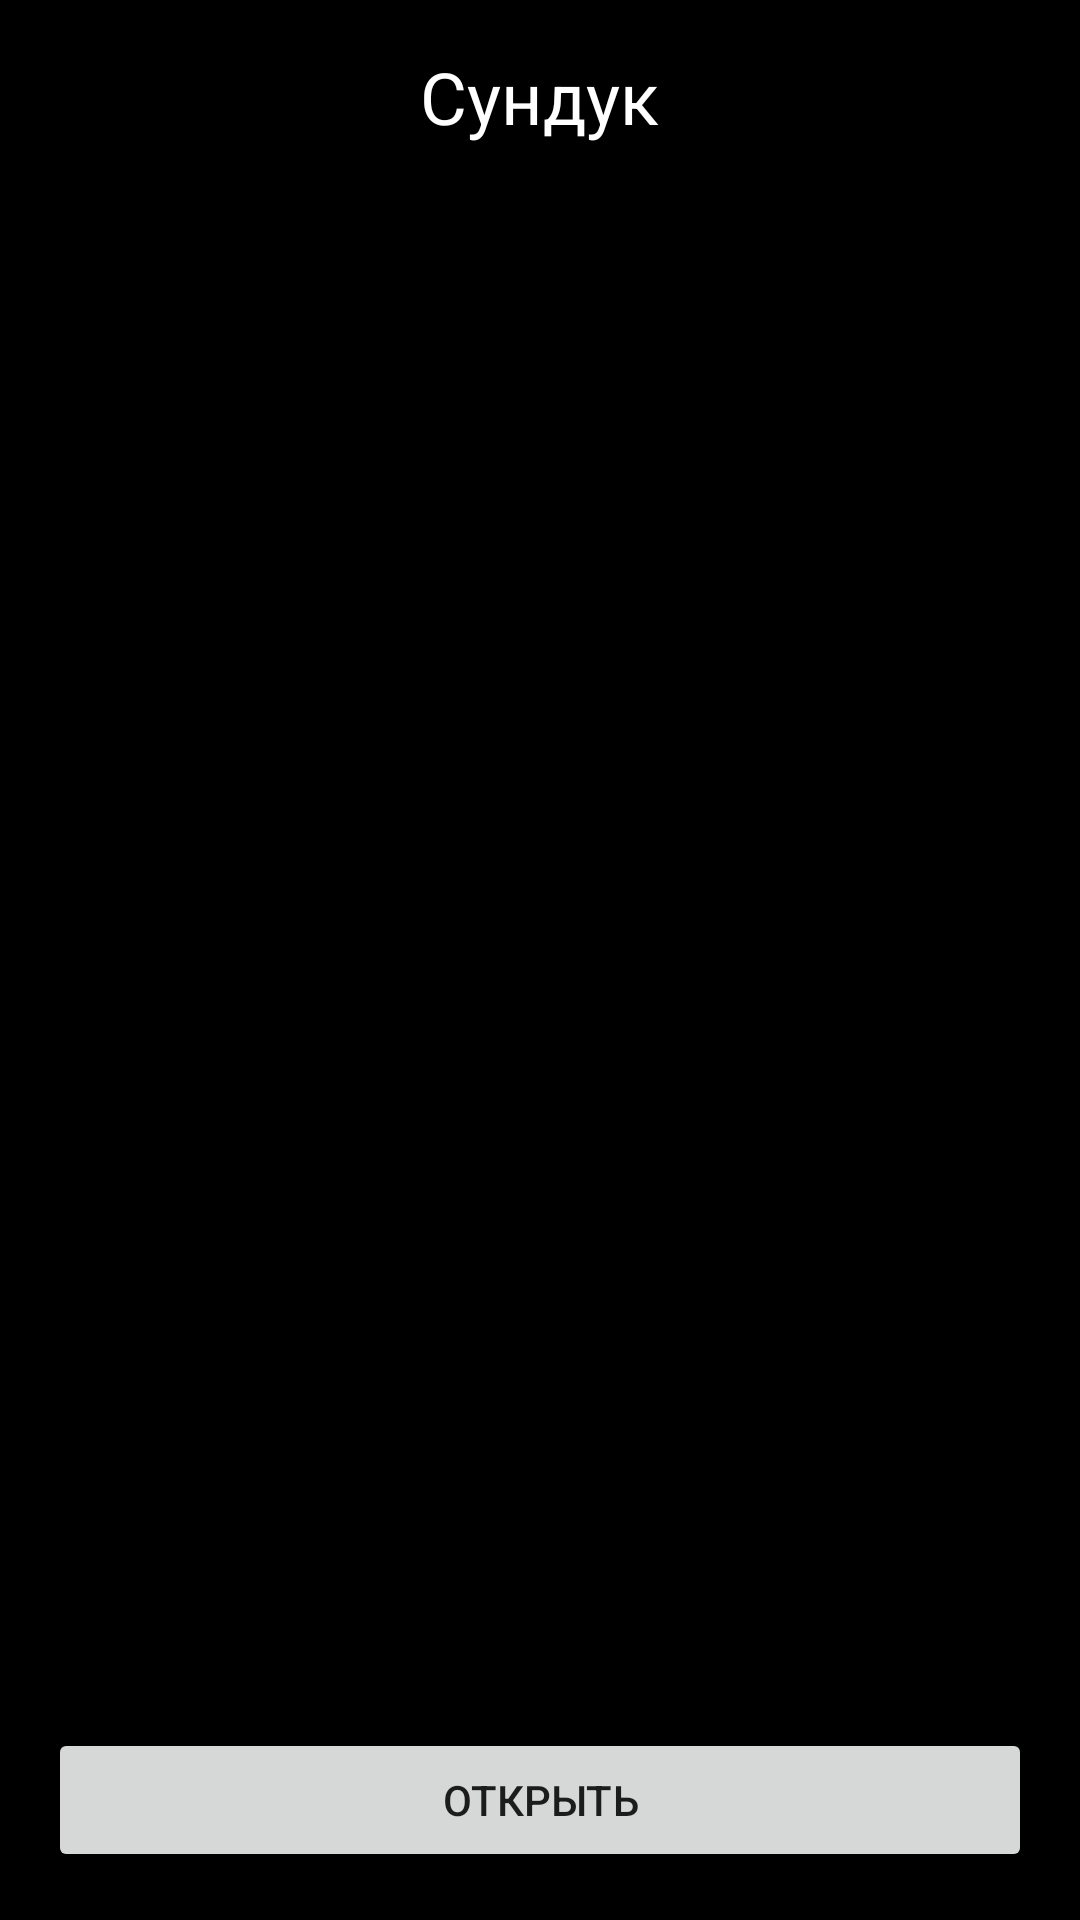

The Android layout XML behind this screen, and the referenced resources:
<!-- AndroidManifest.xml: application theme AppTheme -->
<!-- res/layout/fragment_chest_encounter.xml -->
<?xml version="1.0" encoding="utf-8"?>
<LinearLayout xmlns:android="http://schemas.android.com/apk/res/android"
    android:layout_width="match_parent"
    android:layout_height="match_parent"
    android:padding="16dp"
    android:orientation="vertical"
    android:background="#ff000000">

    <TextView
        android:id="@+id/name"
        android:layout_width="wrap_content"
        android:layout_height="wrap_content"
        android:layout_gravity="center"
        android:textSize="24sp"
        android:textColor="@android:color/white"
        android:text="Сундук"/>

    <ImageView
        android:id="@+id/image"
        android:layout_width="match_parent"
        android:layout_height="0dp"
        android:layout_weight="1"/>

    <Button
        android:id="@+id/action_button"
        android:layout_width="match_parent"
        android:layout_height="wrap_content"
        android:text="Открыть"/>

</LinearLayout>
<!-- resources referenced by this layout -->
<resources>
  <style name="AppTheme" parent="Theme.MaterialComponents.Light.NoActionBar">
          
          <item name="colorPrimary">@color/colorPrimary</item>
          <item name="colorPrimaryDark">@color/colorPrimaryDark</item>
          <item name="colorAccent">@color/colorAccent</item>
      </style>
  <color name="colorPrimary">#684a31</color>
  <color name="colorPrimaryDark">#3b2209</color>
  <color name="colorAccent">#0f3a68</color>
</resources>
